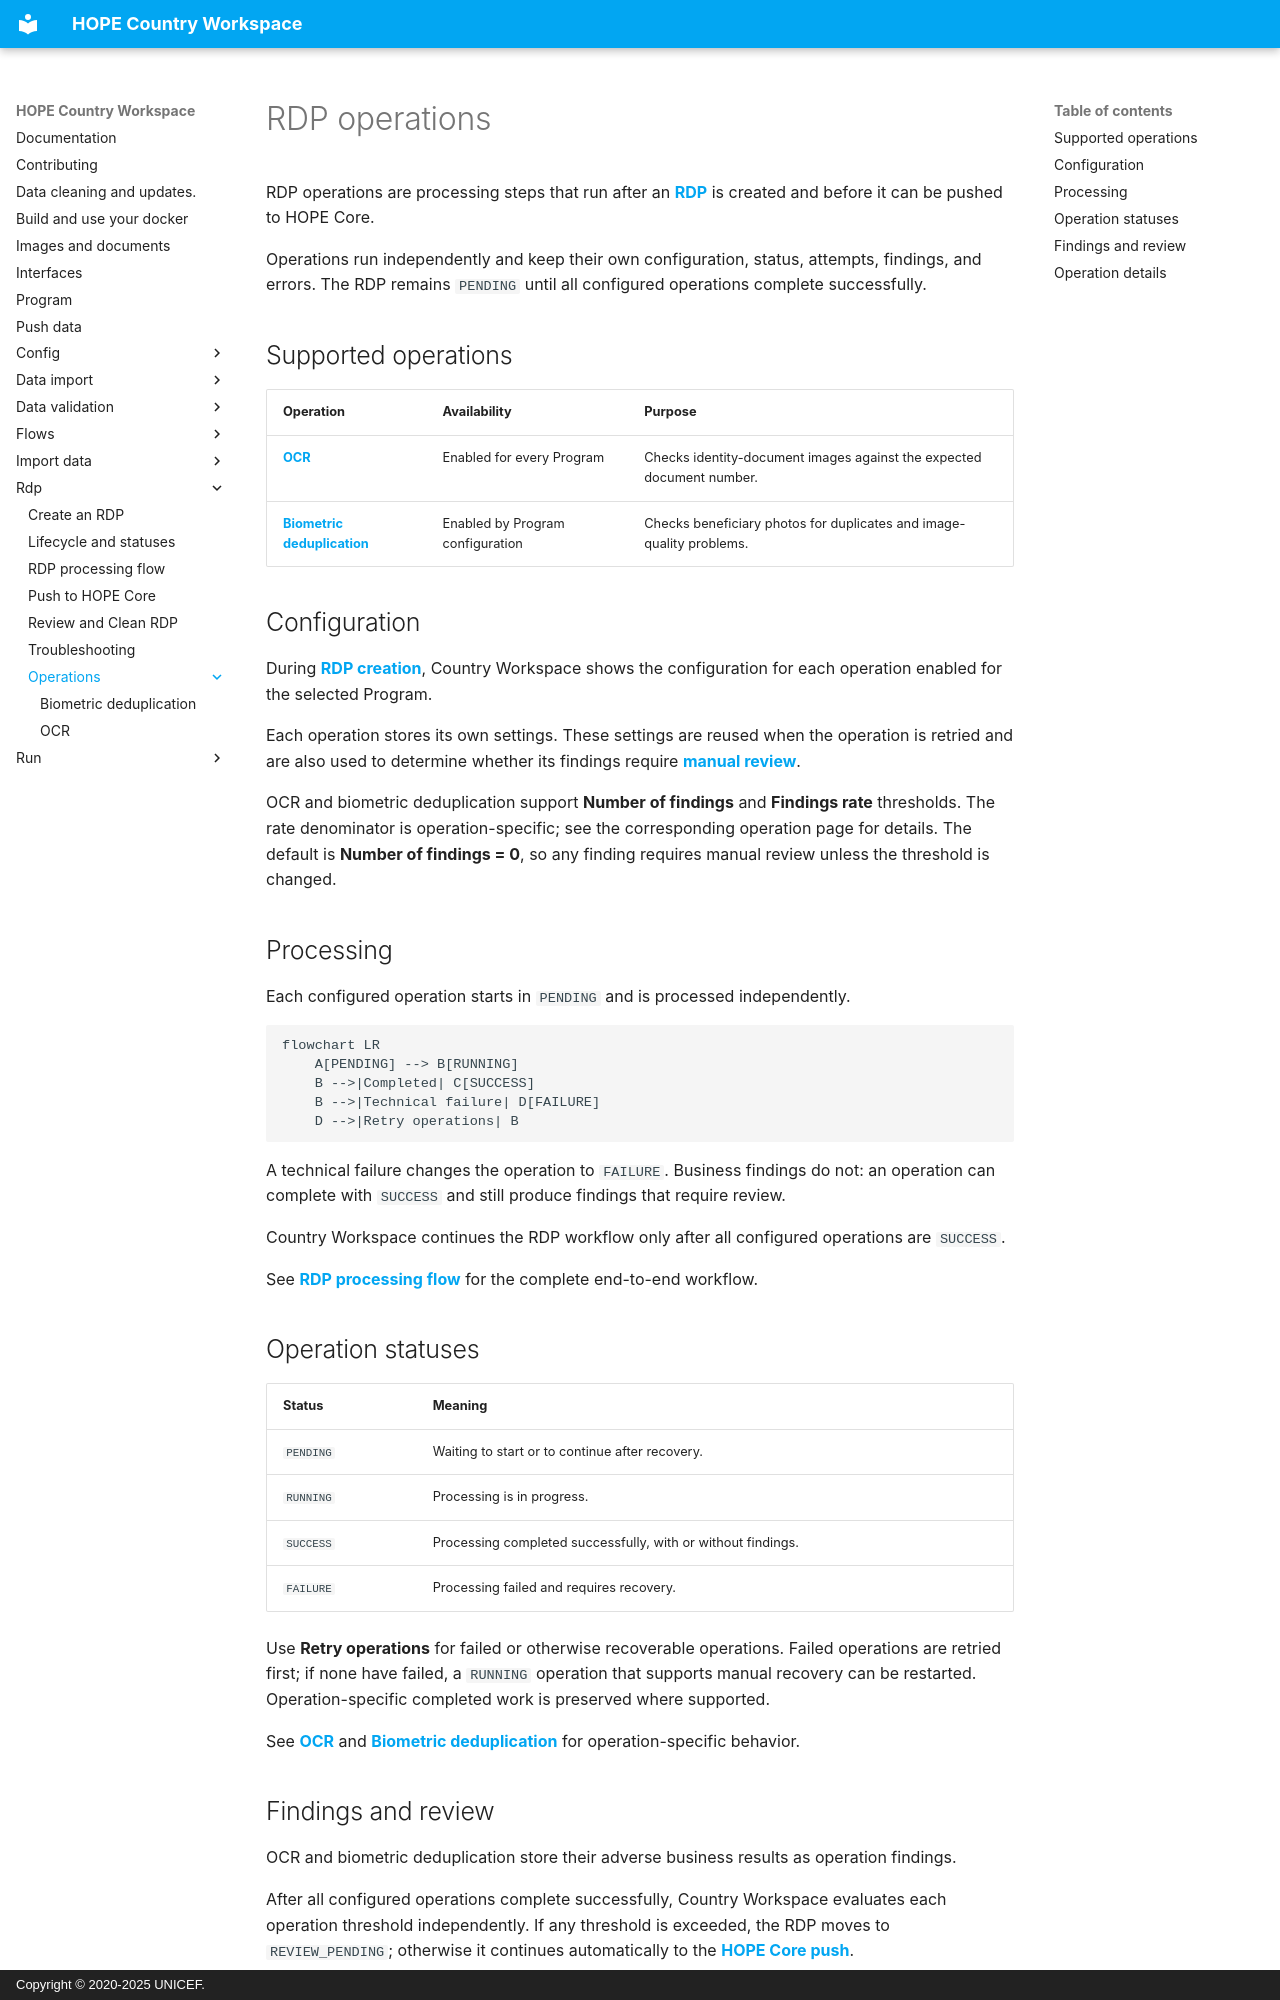

repository: unicef/hope-country-workspace · page: rdp/operations/index.html · generator: mkdocs · copyright: Copyright © 2020-2025 UNICEF.

# RDP operations

RDP operations are processing steps that run after an **[RDP](../index.md)** is created and before it can be pushed to HOPE Core.

Operations run independently and keep their own configuration, status, attempts, findings, and errors. The RDP remains `PENDING` until all configured operations complete successfully.

## Supported operations

| Operation | Availability | Purpose |
| --- | --- | --- |
| **[OCR](ocr.md)** | Enabled for every Program | Checks identity-document images against the expected document number. |
| **[Biometric deduplication](deduplication.md)** | Enabled by Program configuration | Checks beneficiary photos for duplicates and image-quality problems. |

## Configuration

During **[RDP creation](../create.md#configure-rdp-processing)**, Country Workspace shows the configuration for each operation enabled for the selected Program.

Each operation stores its own settings. These settings are reused when the operation is retried and are also used to determine whether its findings require **[manual review](../review.md)**.

OCR and biometric deduplication support **Number of findings** and **Findings rate** thresholds. The rate denominator is operation-specific; see the corresponding operation page for details. The default is **Number of findings = 0**, so any finding requires manual review unless the threshold is changed.

## Processing

Each configured operation starts in `PENDING` and is processed independently.

```mermaid
flowchart LR
    A[PENDING] --> B[RUNNING]
    B -->|Completed| C[SUCCESS]
    B -->|Technical failure| D[FAILURE]
    D -->|Retry operations| B
```

A technical failure changes the operation to `FAILURE`. Business findings do not: an operation can complete with `SUCCESS` and still produce findings that require review.

Country Workspace continues the RDP workflow only after all configured operations are `SUCCESS`.

See **[RDP processing flow](../processing.md)** for the complete end-to-end workflow.

## Operation statuses

| Status | Meaning |
| --- | --- |
| `PENDING` | Waiting to start or to continue after recovery. |
| `RUNNING` | Processing is in progress. |
| `SUCCESS` | Processing completed successfully, with or without findings. |
| `FAILURE` | Processing failed and requires recovery. |

Use **Retry operations** for failed or otherwise recoverable operations. Failed operations are retried first; if none have failed, a `RUNNING` operation that supports manual recovery can be restarted. Operation-specific completed work is preserved where supported.

See **[OCR](ocr.md#recovery)** and **[Biometric deduplication](deduplication.md#failed-biometric-operation)** for operation-specific behavior.
